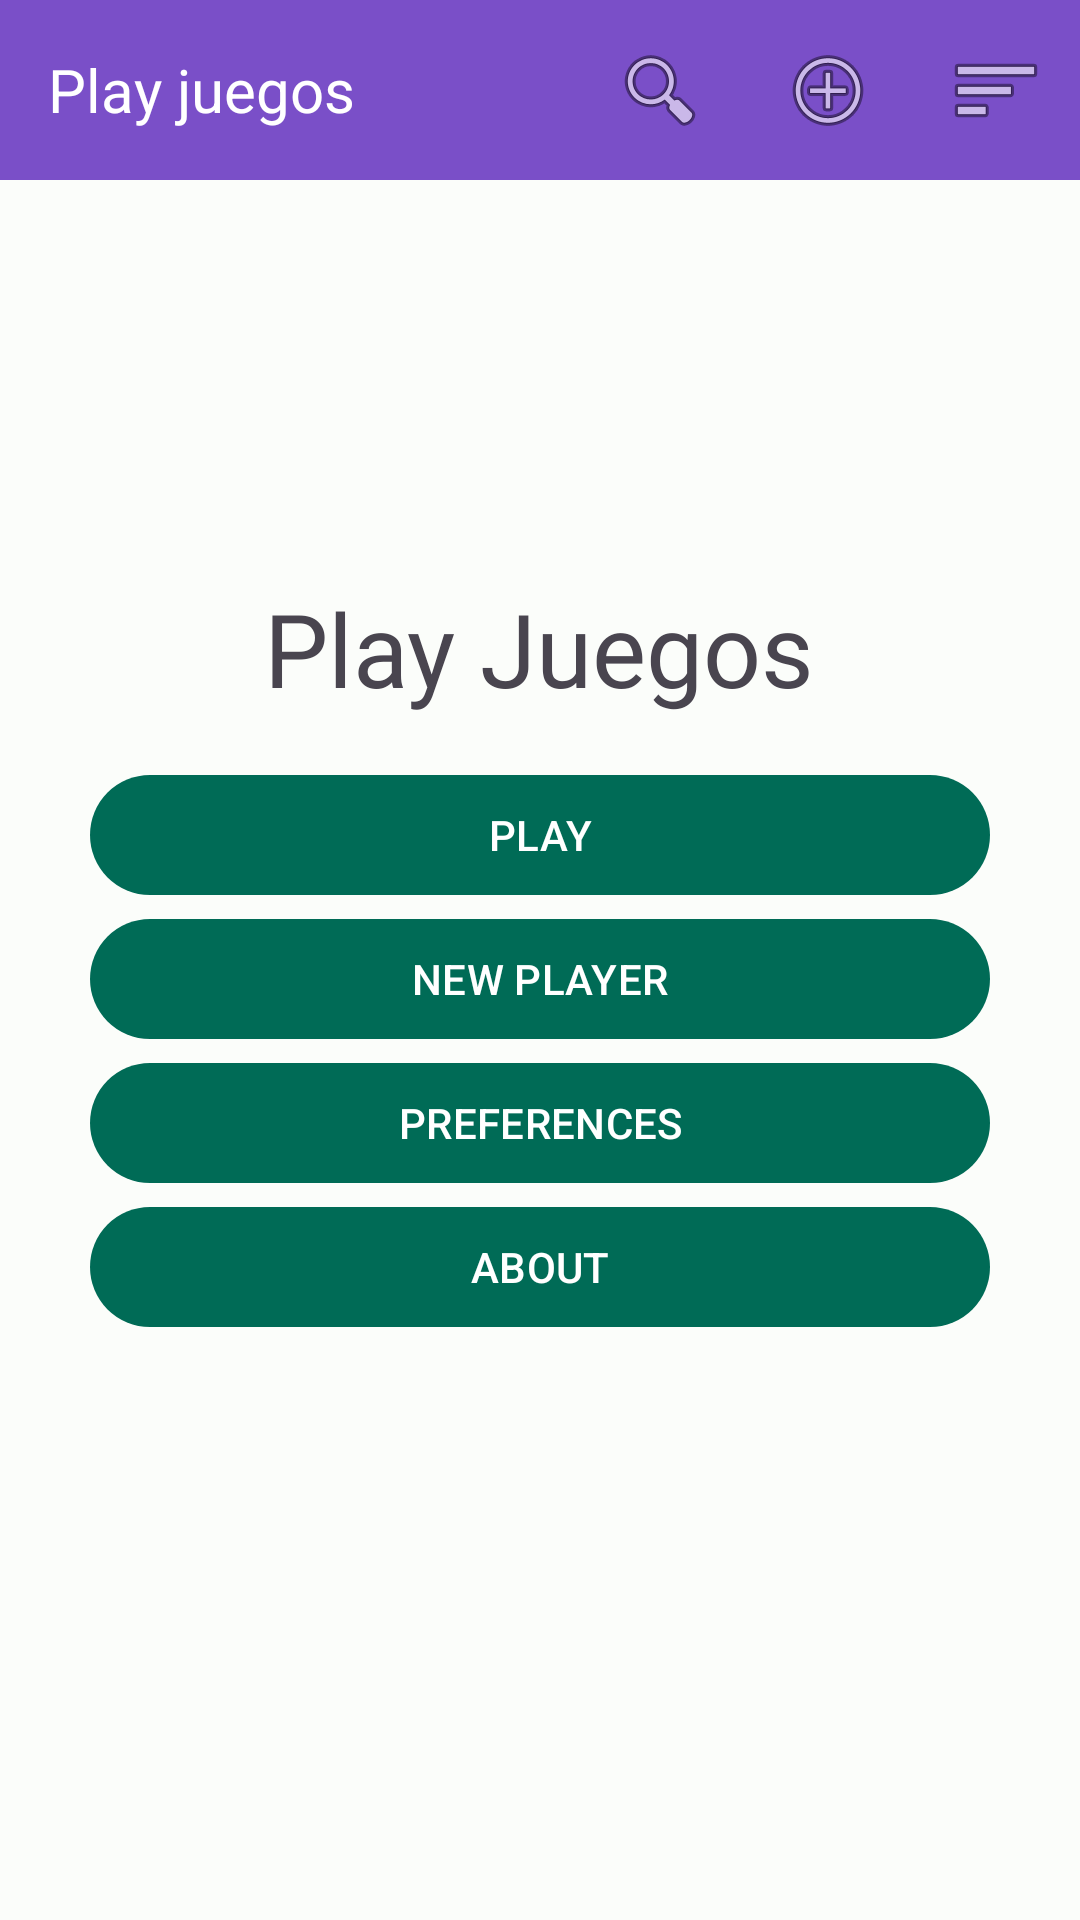

Layout XML and referenced resources for this Android screen:
<!-- AndroidManifest.xml: application theme Base.Theme.Ejercicio1DI -->
<!-- res/layout/activity_main.xml -->
<?xml version="1.0" encoding="utf-8"?>
<androidx.constraintlayout.widget.ConstraintLayout
    xmlns:android="http://schemas.android.com/apk/res/android"
    xmlns:app="http://schemas.android.com/apk/res-auto"
    xmlns:tools="http://schemas.android.com/tools"
    android:layout_width="match_parent"
    android:layout_height="match_parent"
    tools:context=".MainActivity">

    <androidx.appcompat.widget.Toolbar
        android:id="@+id/toolbar"
        android:layout_width="0dp"
        android:layout_height="wrap_content"
        android:background="@color/ColorBoton"
        android:minHeight="60dp"
        app:layout_constraintEnd_toEndOf="parent"
        app:layout_constraintStart_toStartOf="parent"
        app:layout_constraintTop_toTopOf="parent">

        <TextView
            android:layout_width="wrap_content"
            android:layout_height="wrap_content"
            android:text="Play juegos"
            android:textColor="#FFFFFF"
            android:textSize="20dp" />

        <ImageButton
            android:id="@+id/opciones"
            android:layout_width="wrap_content"
            android:layout_height="wrap_content"
            android:backgroundTint="#00FFFFFF"
            app:srcCompat="@android:drawable/ic_menu_sort_by_size"
            android:layout_gravity="end" />

        <ImageButton
            android:id="@+id/imageButton"
            android:layout_width="wrap_content"
            android:layout_height="wrap_content"
            android:backgroundTint="#00FFFFFF"
            app:srcCompat="@android:drawable/ic_menu_add"
            android:layout_gravity="end" />

        <ImageButton
            android:id="@+id/imageButton3"
            android:layout_width="wrap_content"
            android:layout_height="wrap_content"
            android:backgroundTint="#00FFFFFF"
            app:srcCompat="@android:drawable/ic_menu_search"
            android:layout_gravity="end" />

    </androidx.appcompat.widget.Toolbar>

    <LinearLayout
        android:layout_width="match_parent"
        android:layout_height="match_parent"
        android:orientation="vertical"
        android:gravity="center"
        >

        <TextView
            android:id="@+id/textView"
            android:layout_width="wrap_content"
            android:layout_height="61dp"
            android:fontFamily="@font/courgette_regular"
            android:text="Play Juegos"
            android:textSize="34sp"
            app:layout_constraintStart_toStartOf="parent"
            app:layout_constraintEnd_toEndOf="parent"
            app:layout_constraintTop_toBottomOf="@id/toolbar"
            />

        <com.google.android.material.button.MaterialButton
            android:id="@+id/play"
            android:layout_width="300dip"
            android:layout_height="wrap_content"
            android:text="PLAY"
            app:layout_constraintTop_toBottomOf="@id/textView"
            app:layout_constraintStart_toStartOf="parent"
            app:layout_constraintEnd_toEndOf="parent" />

        <com.google.android.material.button.MaterialButton
            android:id="@+id/newPlayer"
            android:layout_width="300dip"
            android:layout_height="wrap_content"
            android:text="NEW PLAYER"
            app:layout_constraintTop_toBottomOf="@id/play"
            app:layout_constraintStart_toStartOf="parent"
            app:layout_constraintEnd_toEndOf="parent" />

        <com.google.android.material.button.MaterialButton
            android:id="@+id/preferences"
            android:layout_width="300dip"
            android:layout_height="wrap_content"
            android:text="PREFERENCES"
            app:layout_constraintTop_toBottomOf="@id/newPlayer"
            app:layout_constraintStart_toStartOf="parent"
            app:layout_constraintEnd_toEndOf="parent" />

        <com.google.android.material.button.MaterialButton
            android:id="@+id/button4"
            android:layout_width="300dip"
            android:layout_height="wrap_content"
            android:text="ABOUT"
            app:layout_constraintTop_toBottomOf="@id/preferences"
            app:layout_constraintStart_toStartOf="parent"
            app:layout_constraintEnd_toEndOf="parent" />

    </LinearLayout>


</androidx.constraintlayout.widget.ConstraintLayout>
<!-- resources referenced by this layout -->
<resources>
  <color name="ColorBoton">#7A4FC8</color>
  <style name="Base.Theme.Ejercicio1DI" parent="Theme.Material3.Light.NoActionBar">
              <item name="colorPrimary">@color/md_theme_light_primary</item>
              <item name="colorOnPrimary">@color/md_theme_light_onPrimary</item>
              <item name="colorPrimaryContainer">@color/md_theme_light_primaryContainer</item>
              <item name="colorOnPrimaryContainer">@color/md_theme_light_onPrimaryContainer</item>
              <item name="colorSecondary">@color/md_theme_light_secondary</item>
              <item name="colorOnSecondary">@color/md_theme_light_onSecondary</item>
              <item name="colorSecondaryContainer">@color/md_theme_light_secondaryContainer</item>
              <item name="colorOnSecondaryContainer">@color/md_theme_light_onSecondaryContainer</item>
              <item name="colorTertiary">@color/md_theme_light_tertiary</item>
              <item name="colorOnTertiary">@color/md_theme_light_onTertiary</item>
              <item name="colorTertiaryContainer">@color/md_theme_light_tertiaryContainer</item>
              <item name="colorOnTertiaryContainer">@color/md_theme_light_onTertiaryContainer</item>
              <item name="colorError">@color/md_theme_light_error</item>
              <item name="colorErrorContainer">@color/md_theme_light_errorContainer</item>
              <item name="colorOnError">@color/md_theme_light_onError</item>
              <item name="colorOnErrorContainer">@color/md_theme_light_onErrorContainer</item>
              <item name="android:colorBackground">@color/md_theme_light_background</item>
              <item name="colorOnBackground">@color/md_theme_light_onBackground</item>
              <item name="colorSurface">@color/md_theme_light_surface</item>
              <item name="colorOnSurface">@color/md_theme_light_onSurface</item>
              <item name="colorSurfaceVariant">@color/md_theme_light_surfaceVariant</item>
              <item name="colorOnSurfaceVariant">@color/md_theme_light_onSurfaceVariant</item>
              <item name="colorOutline">@color/md_theme_light_outline</item>
              <item name="colorOnSurfaceInverse">@color/md_theme_light_inverseOnSurface</item>
              <item name="colorSurfaceInverse">@color/md_theme_light_inverseSurface</item>
              <item name="colorPrimaryInverse">@color/md_theme_light_inversePrimary</item>
          </style>
  <color name="md_theme_light_primary">#006B56</color>
  <color name="md_theme_light_onPrimary">#FFFFFF</color>
  <color name="md_theme_light_primaryContainer">#79F9D4</color>
  <color name="md_theme_light_onPrimaryContainer">#002018</color>
  <color name="md_theme_light_secondary">#4B635B</color>
  <color name="md_theme_light_onSecondary">#FFFFFF</color>
  <color name="md_theme_light_secondaryContainer">#CEE9DD</color>
  <color name="md_theme_light_onSecondaryContainer">#072019</color>
  <color name="md_theme_light_tertiary">#416276</color>
  <color name="md_theme_light_onTertiary">#FFFFFF</color>
  <color name="md_theme_light_tertiaryContainer">#C4E7FF</color>
  <color name="md_theme_light_onTertiaryContainer">#001E2C</color>
  <color name="md_theme_light_error">#BA1A1A</color>
  <color name="md_theme_light_errorContainer">#FFDAD6</color>
  <color name="md_theme_light_onError">#FFFFFF</color>
  <color name="md_theme_light_onErrorContainer">#410002</color>
  <color name="md_theme_light_background">#FBFDFA</color>
  <color name="md_theme_light_onBackground">#191C1B</color>
  <color name="md_theme_light_surface">#FBFDFA</color>
  <color name="md_theme_light_onSurface">#191C1B</color>
  <color name="md_theme_light_surfaceVariant">#DBE5DF</color>
  <color name="md_theme_light_onSurfaceVariant">#3F4945</color>
  <color name="md_theme_light_outline">#6F7975</color>
  <color name="md_theme_light_inverseOnSurface">#EFF1EE</color>
  <color name="md_theme_light_inverseSurface">#2E312F</color>
  <color name="md_theme_light_inversePrimary">#5ADCB9</color>
</resources>
